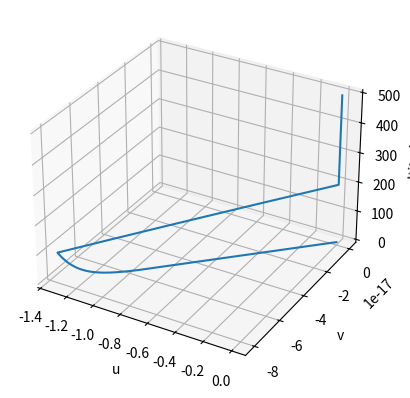

Python code for this plot:
import numpy as np


class Wind:
    def __call__(self, h):
        return self.wind(h)
    
    def wind(self, h):
        return 0


class HybridWind(Wind):
    def __init__(
            self,
            wind0,
            wind1,
            kind='linear',
            border_height0=0.,
            border_height1=0.,
            weight0=0.,
            weight1=1.
        ):
        self.h1 = border_height1
        self.h0 = border_height0
        self.wind0 = wind0
        self.wind1 = wind1
        self.weight0 = weight0
        self.weight1 = weight1

        if kind == 'linear':
            pass
        else:
            raise ValueError('Invalid hybrid type "'+kind+'" was indicated.')
        
        self.kind = kind
    
    def __w(self, h):
        w0 = self.weight0
        w1 = self.weight1
        h0 = self.h0
        h1 = self.h1
        if self.kind == 'linear':
            if h < h0:
                return w0
            elif h < h1:
                w_trans = (w1 - w0) * (h - h0)/(h1 - h0) + w0
                return w_trans
            else:
                return w1

    def wind(self, h):
        return self.wind0(h) * (1.0 - self.__w(h)) + self.wind1(h) * self.__w(h)


class WindPower(Wind):
    def __init__(self, z0, n, wind_std):
        self.wind_std = np.array(wind_std)
        self.wind_direction = np.arctan2(-wind_std[0], -wind_std[1])
        self.n = n
        self.z0 = z0

    def wind(self, h):
        if h < 0.:
            h = 0.
        
        wind_vec = self.wind_std * (h / self.z0)**(1. / self.n)
        return wind_vec


class WindConstant(Wind):
    def __init__(self, wind=np.array([0., 0., 0.])):
        self.wind_std = wind
    def wind(self, h):
        return self.wind_std


class WindForecast(Wind):
    def wind(self, h):
        return 0
    pass


if __name__ == '__main__':
    import matplotlib.pyplot as plt
    from mpl_toolkits.mplot3d import Axes3D

    wind_direction = np.deg2rad(90.0)
    wind_std = np.array([-np.sin(wind_direction), -np.cos(wind_direction)])
    wind_power = WindPower(2, 14, wind_std)
    wind_fore = WindForecast()
    wind_hybrid = HybridWind(wind_power, wind_fore, border_height0=100., border_height1=200.)
    alt_axis = np.arange(0, 500)

    wind_array = np.zeros((len(alt_axis), 2))
    for i in range(len(alt_axis)):
        wind_array[i] = wind_hybrid(alt_axis[i])

    fig = plt.figure()
    ax = fig.add_subplot(111, projection='3d')
    ax.plot(wind_array[:, 0], wind_array[:, 1], alt_axis)
    ax.set_xlabel('u')
    ax.set_ylabel('v')
    ax.set_zlabel('altitude')
    fig.show()
    plt.show()